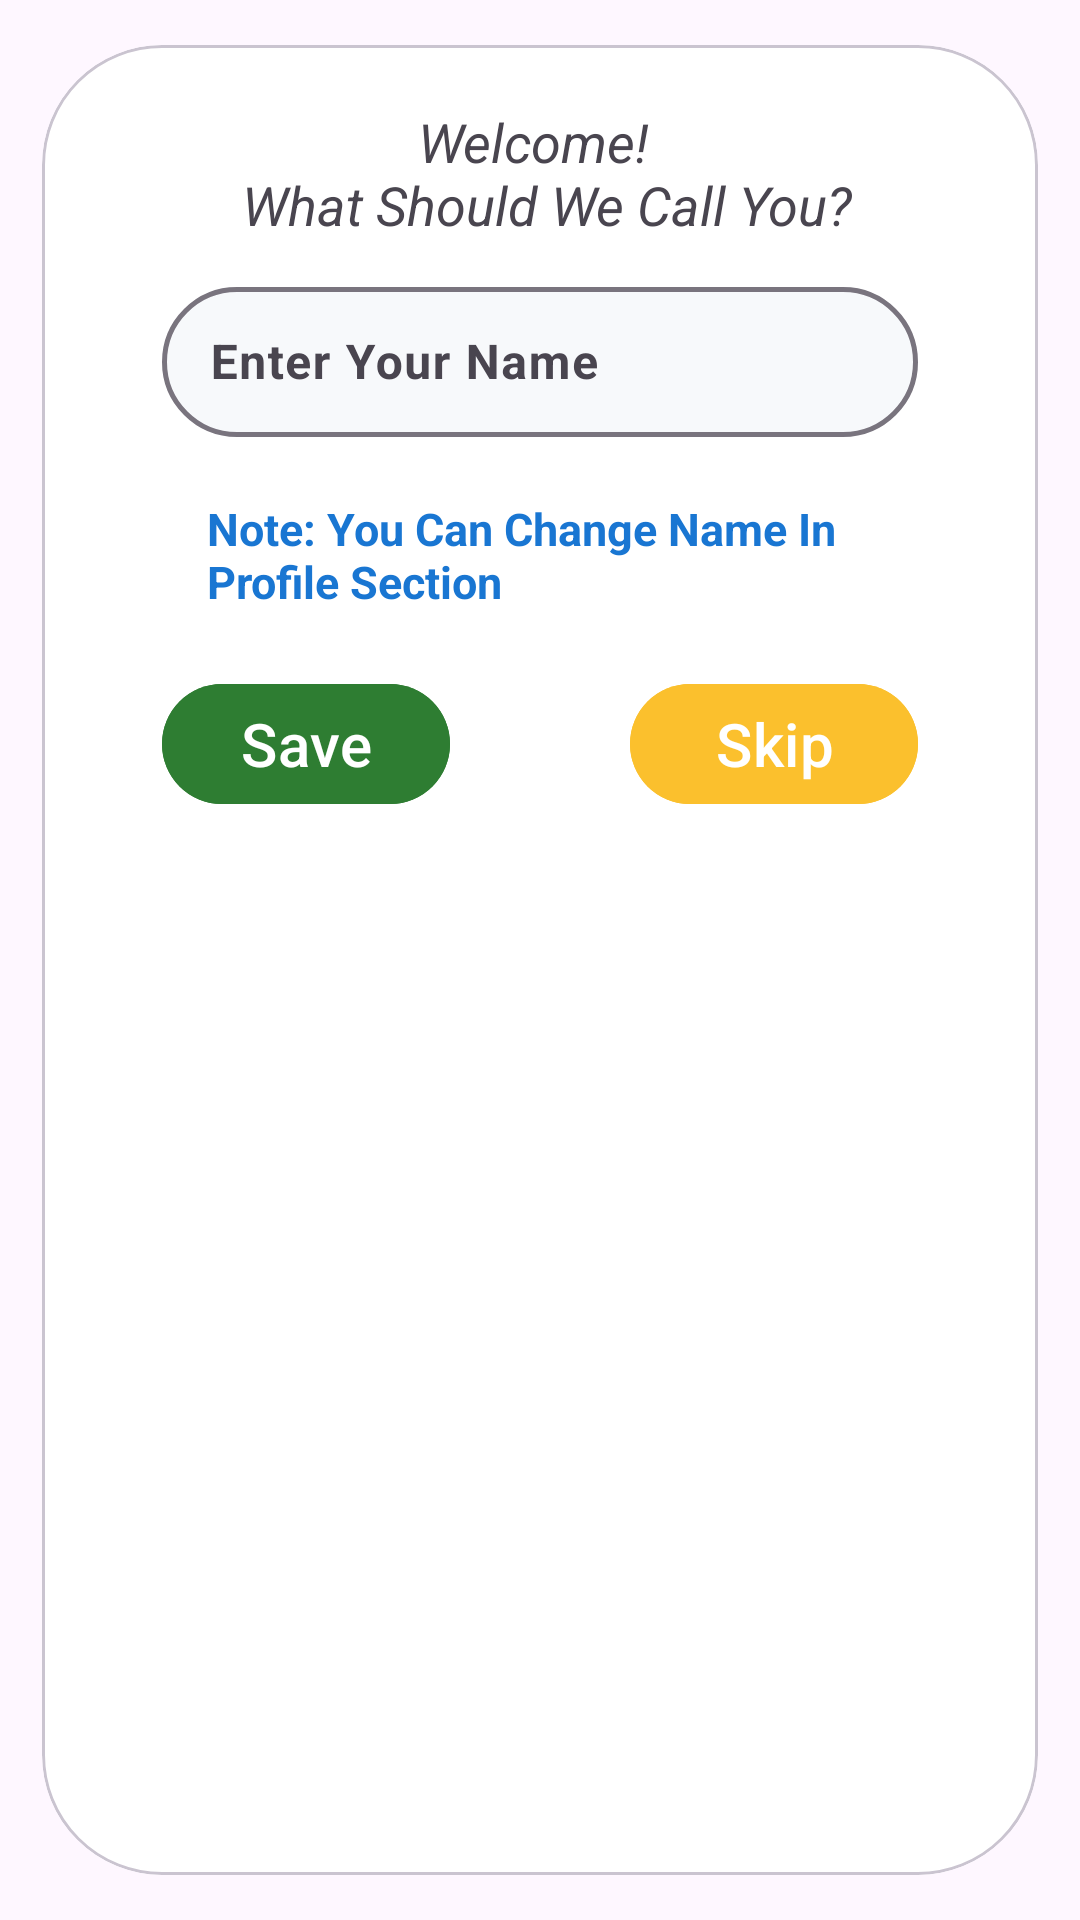

Here is an Android app screen rendered from its layout file. Give the layout XML and the strings, colors and styles it references.
<!-- AndroidManifest.xml: application theme Theme.AarohArth -->
<!-- res/layout/username_dialog.xml -->
<?xml version="1.0" encoding="utf-8"?>
<com.google.android.material.card.MaterialCardView
    xmlns:android="http://schemas.android.com/apk/res/android"
    xmlns:app="http://schemas.android.com/apk/res-auto"
    xmlns:tools="http://schemas.android.com/tools"
    android:layout_width="match_parent"
    android:layout_height="wrap_content"
    app:cardCornerRadius="40dp"
    app:cardUseCompatPadding="true"
    app:cardBackgroundColor="@color/dialogbackground">

    <androidx.constraintlayout.widget.ConstraintLayout
        android:layout_width="match_parent"
        android:layout_height="wrap_content"
        android:padding="20dp">
       <TextView
           android:id="@+id/welcome"
           android:layout_width="0dp"
           android:layout_height="wrap_content"
           app:layout_constraintTop_toTopOf="parent"
           app:layout_constraintStart_toStartOf="parent"
           app:layout_constraintEnd_toEndOf="parent"
           android:text="@string/welcome"
           android:gravity="center"
           android:textSize="18sp"
           android:textStyle="italic"
           />
        <com.google.android.material.textfield.TextInputLayout
            android:id="@+id/name_layout"
            android:layout_width="0dp"
            android:layout_height="wrap_content"
            app:layout_constraintTop_toBottomOf="@id/welcome"
            app:layout_constraintStart_toStartOf="parent"
            app:layout_constraintEnd_toEndOf="parent"
            android:layout_marginTop="10dp"
           android:layout_marginHorizontal="20dp"
            app:boxCornerRadiusBottomEnd="25dp"
            app:boxCornerRadiusBottomStart="25dp"
            app:boxCornerRadiusTopEnd="25dp"
            app:boxCornerRadiusTopStart="25dp"
            app:hintTextColor="@color/transaction_hint_color"
            app:boxBackgroundColor="@color/transaction_page_input_field_background"
            app:boxStrokeWidth="1.5dp"
            app:boxStrokeWidthFocused="3dp"
            app:boxStrokeErrorColor="@color/stroke_color_input_error"
            android:hint="Enter Your Name"
            app:errorTextColor="@color/stroke_color_input_error"
            app:errorEnabled="true"
            >
            <com.google.android.material.textfield.TextInputEditText
                android:id="@+id/name_field"
                android:layout_width="match_parent"
                android:layout_height="50dp"
                android:textSize="16sp"
                android:textStyle="bold"/>
        </com.google.android.material.textfield.TextInputLayout>
        <TextView
            android:id="@+id/attention"
            android:layout_width="0dp"
            android:layout_height="wrap_content"
            app:layout_constraintTop_toBottomOf="@id/name_layout"
            app:layout_constraintStart_toStartOf="@id/name_layout"
            app:layout_constraintEnd_toEndOf="@id/name_layout"
            android:text="Note: You Can Change Name In Profile Section"
            android:gravity="start"
            android:paddingStart="15dp"
            android:textStyle="bold"
            android:textColor="@color/attention"
            android:textSize="15sp"/>
        <com.google.android.material.button.MaterialButton
            android:id="@+id/save"
            android:layout_width="0dp"
            android:layout_height="wrap_content"
            app:layout_constraintTop_toBottomOf="@id/attention"
            app:layout_constraintStart_toStartOf="parent"
            app:layout_constraintEnd_toStartOf="@id/skip"
            android:layout_marginTop="20dp"
            android:backgroundTint="@color/save_button_background_income"
            android:text="Save"
            android:gravity="center"
            android:layout_marginStart="20dp"
            android:layout_marginEnd="30dp"
            android:textSize="20sp"/>
        <com.google.android.material.button.MaterialButton
            android:id="@+id/skip"
            android:layout_width="0dp"
            android:layout_height="wrap_content"
            android:layout_marginStart="30dp"
            app:layout_constraintStart_toEndOf="@id/save"
            app:layout_constraintTop_toBottomOf="@id/attention"
            app:layout_constraintEnd_toEndOf="parent"
            android:layout_marginTop="20dp"
            android:backgroundTint="@color/color_skip_btn"
            android:text="Skip"
            android:gravity="center"
            android:layout_marginEnd="20dp"
            android:textSize="20sp"/>


    </androidx.constraintlayout.widget.ConstraintLayout>
</com.google.android.material.card.MaterialCardView>
<!-- resources referenced by this layout -->
<resources>
  <color name="attention">#1976D2</color>
  <color name="color_skip_btn">#FBC02D</color>
  <color name="dialogbackground">#FFFFFF</color>
  <color name="save_button_background_income">#2E7D32</color>
  <color name="stroke_color_input_error" tools:override="true">#D32F2F</color>
  <color name="transaction_hint_color" tools:overide="true">#000000</color>
  <color name="transaction_page_input_field_background">#F7F9FB</color>
  <string name="welcome">Welcome! \n What Should We Call You?</string>
  <style name="Theme.AarohArth" parent="Base.Theme.AarohArth" />
  <style name="Base.Theme.AarohArth" parent="Theme.Material3.DayNight.NoActionBar">
          
          
      </style>
</resources>
